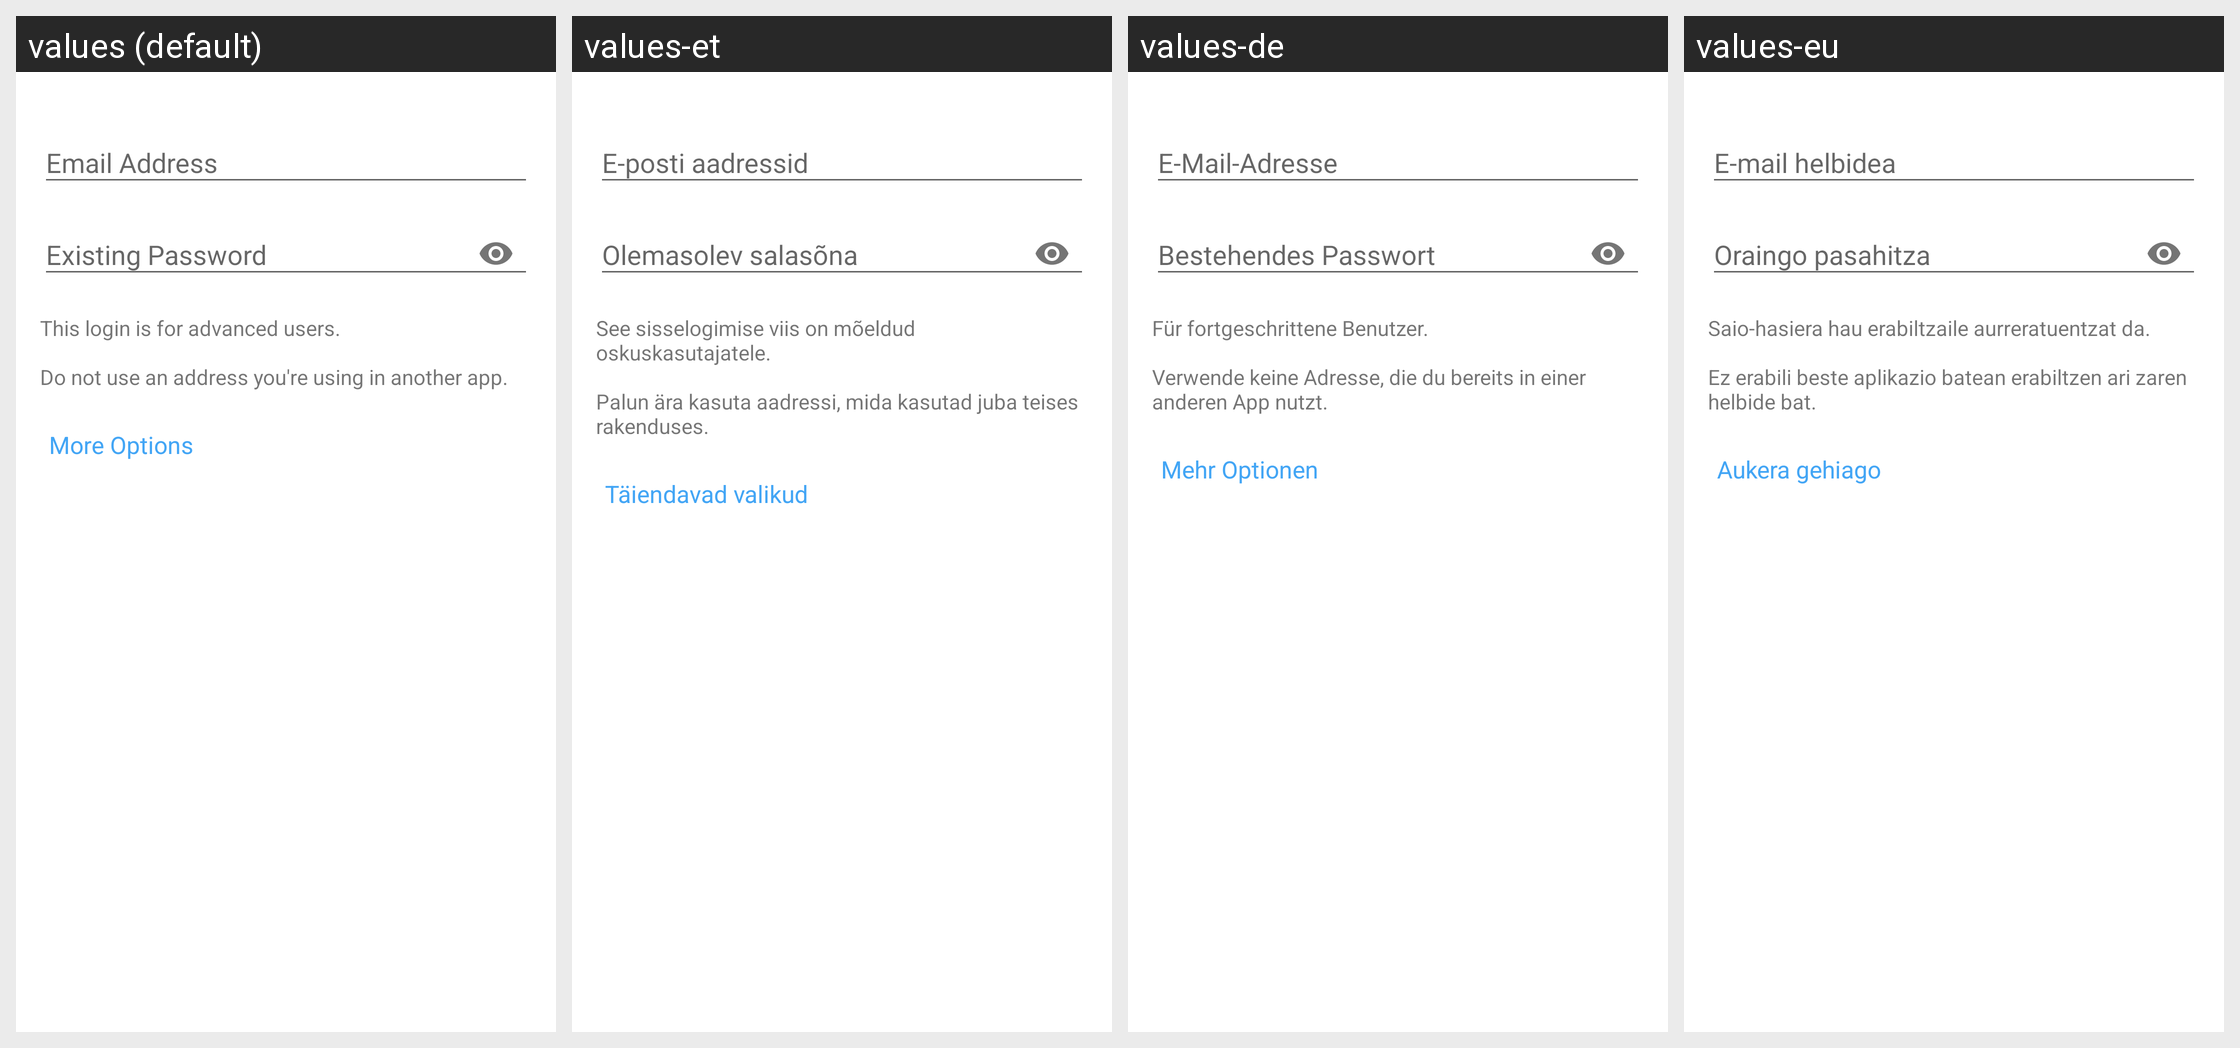

This grid shows one Android layout under several languages. Give, for every string resource on the screen, its name, the default text and each shown locale's text.
Android screen res/layout/activity_edittransport.xml rendered under 4 locales, left to right: values (default), values-et, values-de, values-eu. Device: Nexus 5 (rendered at 1080×1920; each locale shown at half size, 540×960, under a caption strip naming it); theme TextSecure.LightTheme.
Other locales in the repository, not shown: values-ar, values-az, values-be, values-bg, values-bqi, values-ca, values-ckb, values-cs, values-da, values-el, values-eo, values-es, values-fa, values-fi, values-fr, values-gl, values-he, values-hr, values-hu, values-in, values-it, values-iw, values-ja, values-kab, values-km, values-ko, values-lt, values-mt, values-my, values-nb, values-nl, values-pl, values-pt, values-pt-rBR, values-ro, values-ru, values-sc, values-sk, values-sq, values-sr, values-sv, values-ta, values-te, values-tr, values-uk, values-vi, values-zh-rCN, values-zh-rTW.
Strings drawn on this screen, with the default value and each locale's value (text and hints the layout hard-codes, and strings that could not be matched under every locale, appear in the picture but are not listed):

email_address
  values: Email Address
  values-et: E-posti aadressid
  values-de: E-Mail-Adresse
  values-eu: E-mail helbidea

existing_password
  values: Existing Password
  values-et: Olemasolev salasõna
  values-de: Bestehendes Passwort
  values-eu: Oraingo pasahitza

login_advanced_hint
  values: This login is for advanced users.
      
      Do not use an address you're using in another app.
  values-et: See sisselogimise viis on mõeldud oskuskasutajatele.
      
      Palun ära kasuta aadressi, mida kasutad juba teises rakenduses.
  values-de: Für fortgeschrittene Benutzer.
      
      Verwende keine Adresse, die du bereits in einer anderen App nutzt.
  values-eu: Saio-hasiera hau erabiltzaile aurreratuentzat da.
      
      Ez erabili beste aplikazio batean erabiltzen ari zaren helbide bat.

menu_more_options
  values: More Options
  values-et: Täiendavad valikud
  values-de: Mehr Optionen
  values-eu: Aukera gehiago
